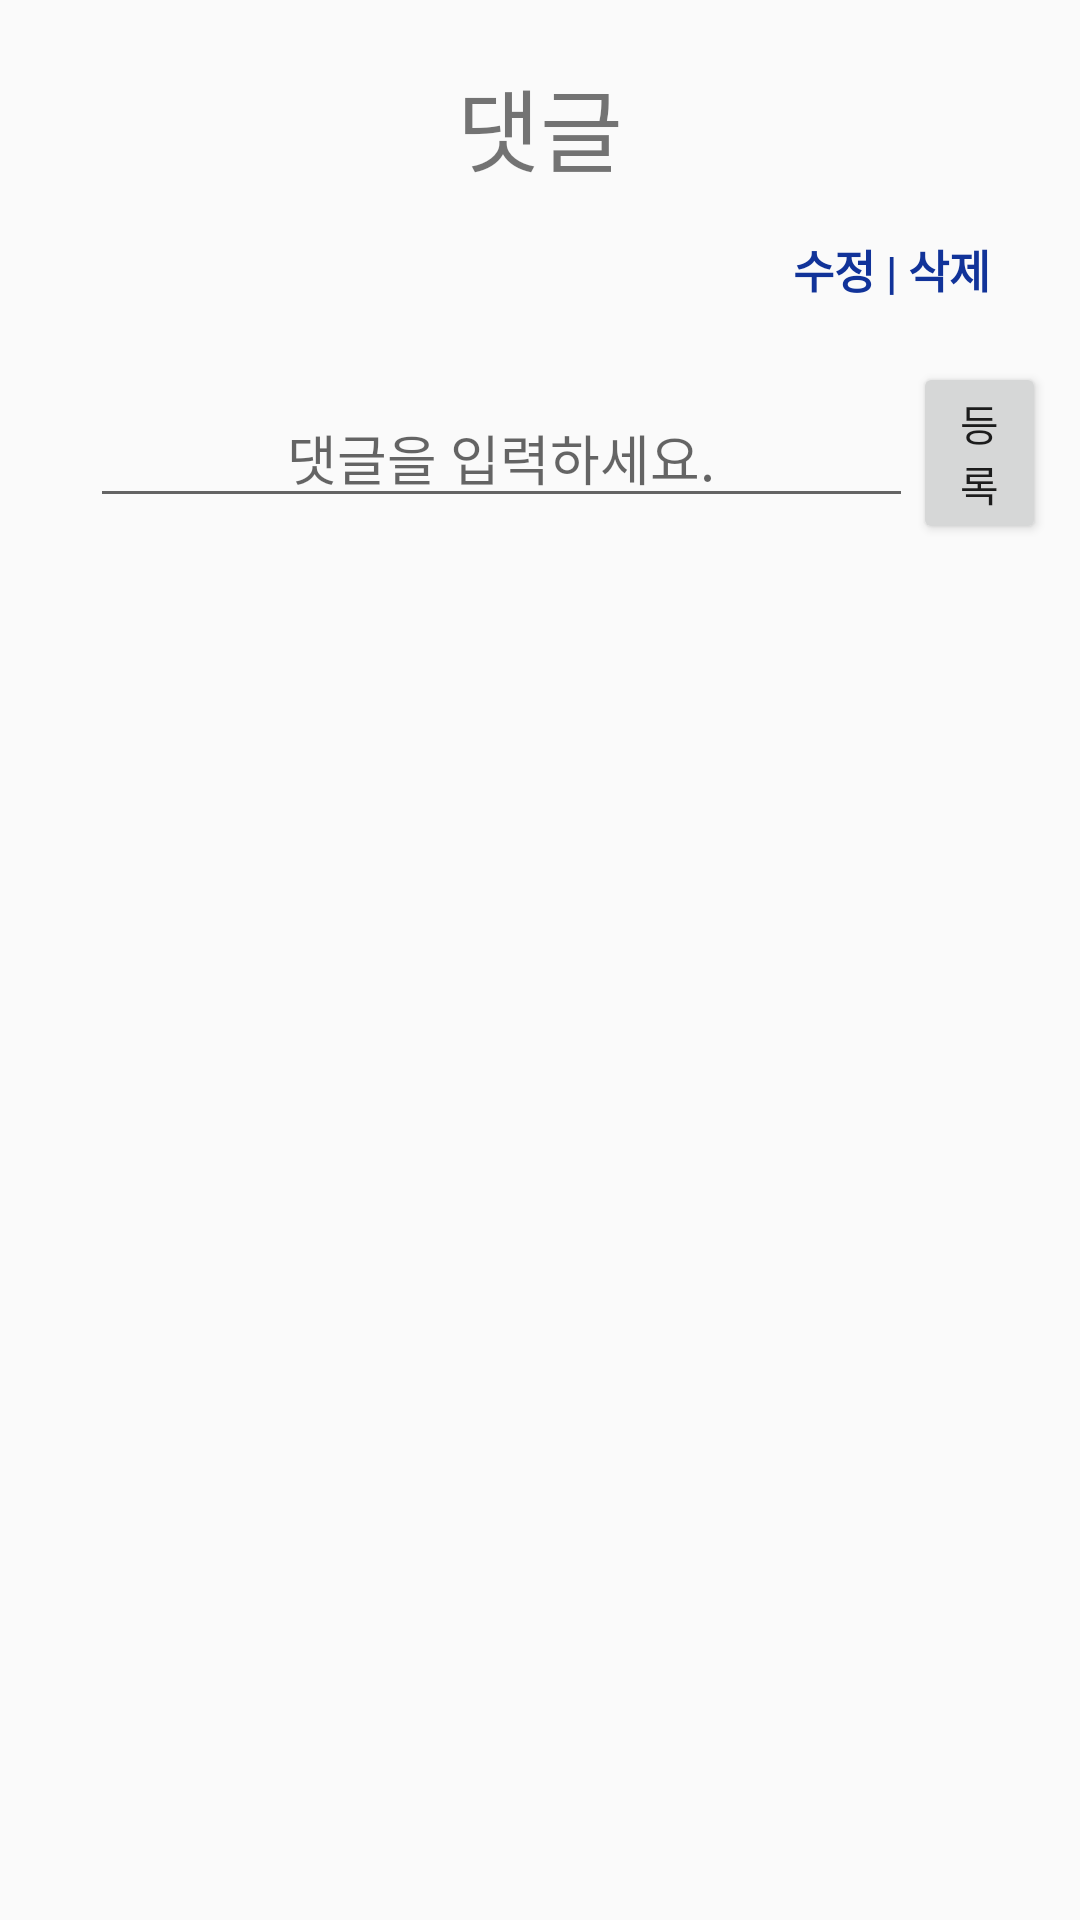

This screen was rendered from an Android layout file. Write that file and the resources it references.
<!-- AndroidManifest.xml: application theme Theme.AppCompat.Light.NoActionBar -->
<!-- res/layout/community_comments.xml -->
<?xml version="1.0" encoding="utf-8"?>
<LinearLayout
    xmlns:android="http://schemas.android.com/apk/res/android"
    android:layout_width="match_parent"
    android:layout_height="match_parent"
    android:orientation="vertical">

    
    <TextView
        android:layout_width="match_parent"
        android:layout_height="wrap_content"
        android:text="댓글"
        android:textSize="30dp"
        android:gravity="center"
        android:layout_marginTop="20dp"/>

    <LinearLayout
        android:layout_width="match_parent"
        android:layout_height="wrap_content"
        android:orientation="horizontal"
        android:gravity="right">

        
        <TextView
            android:id="@+id/commentsModifyTv"
            android:layout_width="wrap_content"
            android:layout_height="wrap_content"
            android:text="수정 "
            android:textSize="15dp"
            android:textStyle="bold"
            android:textColor="#113399"
            android:layout_marginTop="15dp"/>

        
        <TextView
            android:id="@+id/commentsDelTv"
            android:layout_width="wrap_content"
            android:layout_height="wrap_content"
            android:text="| 삭제"
            android:textSize="15dp"
            android:textStyle="bold"
            android:textColor="#113399"
            android:layout_marginRight="30dp"
            android:layout_marginTop="15dp"/>


    </LinearLayout>

    
    
    <androidx.recyclerview.widget.RecyclerView
        android:id="@+id/commuCmtRecyclerview"
        android:layout_width="match_parent"
        android:layout_height="wrap_content"/>


    <LinearLayout
        android:layout_width="match_parent"
        android:layout_height="wrap_content"
        android:orientation="horizontal"
        android:weightSum="2"
        android:layout_marginTop="20dp">

        
        <EditText
            android:id="@+id/commentsInputEdt"
            android:layout_width="219dp"
            android:layout_height="wrap_content"
            android:layout_gravity="center"
            android:gravity="center"
            android:layout_weight="1"
            android:hint="댓글을 입력하세요."
            android:layout_marginLeft="30dp"/>

        
        <Button
            android:id="@+id/commentsAddBtn"
            android:layout_width="0dp"
            android:layout_height="wrap_content"
            android:layout_weight="0.8"
            android:text="등록"/>

    </LinearLayout>
</LinearLayout>
<!-- resources referenced by this layout -->
<resources>

</resources>
